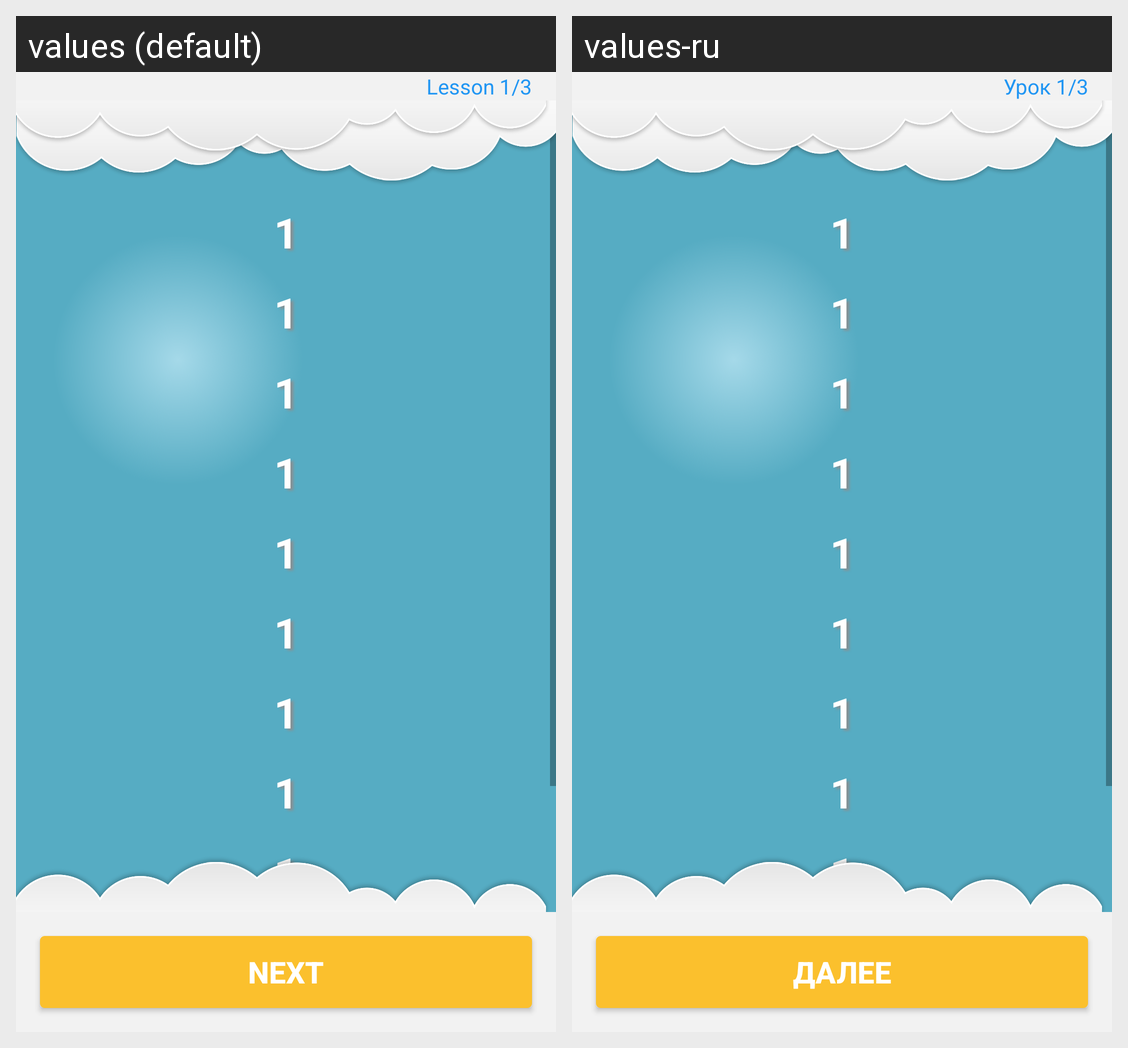

The same Android screen rendered under two of its app's locales, left to right. List the strings drawn on it with the default value and each locale's translation.
Android screen res/layout/activity_lesson1.xml rendered under 2 locales, left to right: values (default), values-ru. Device: Nexus 5 (rendered at 1080×1920; each locale shown at half size, 540×960, under a caption strip naming it); theme Theme.AppCompat.Light.NoActionBar.
Strings drawn on this screen, with the default value and each locale's value (text and hints the layout hard-codes, and strings that could not be matched under every locale, appear in the picture but are not listed):

next
  values: Next
  values-ru: Далее

lesson1
  values: Lesson 1/3
  values-ru: Урок 1/3
